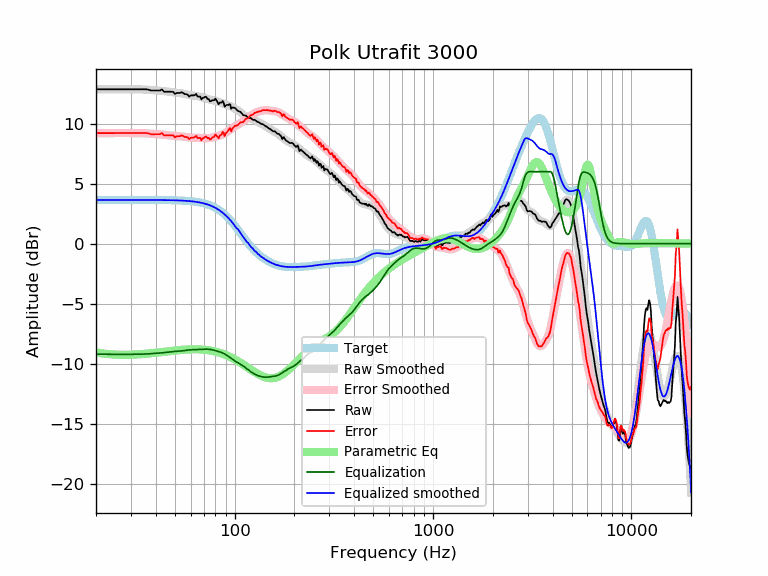

Values plotted in this chart, from the file beside it:
frequency, raw, error, smoothed, error_smoothed, equalization, parametric_eq, equalized_raw, equalized_smoothed, target
20, 12.86, 9.22, 12.86, 9.22, -9.22, -9.06, 3.65, 3.65, 3.65
21, 12.86, 9.22, 12.86, 9.22, -9.22, -9.12, 3.65, 3.65, 3.65
22, 12.86, 9.22, 12.86, 9.22, -9.22, -9.16, 3.65, 3.65, 3.65
23, 12.86, 9.22, 12.86, 9.22, -9.22, -9.20, 3.65, 3.65, 3.65
24, 12.86, 9.22, 12.86, 9.22, -9.22, -9.22, 3.65, 3.65, 3.65
25, 12.86, 9.22, 12.86, 9.22, -9.22, -9.24, 3.65, 3.65, 3.65
26, 12.86, 9.22, 12.86, 9.22, -9.22, -9.25, 3.65, 3.65, 3.65
27, 12.86, 9.22, 12.86, 9.22, -9.22, -9.26, 3.65, 3.65, 3.65
28, 12.86, 9.22, 12.87, 9.22, -9.22, -9.26, 3.65, 3.65, 3.65
29, 12.86, 9.22, 12.87, 9.22, -9.22, -9.26, 3.64, 3.65, 3.65
30, 12.86, 9.22, 12.87, 9.22, -9.22, -9.25, 3.64, 3.65, 3.65
31, 12.86, 9.22, 12.87, 9.22, -9.22, -9.25, 3.64, 3.65, 3.65
32, 12.86, 9.22, 12.87, 9.22, -9.22, -9.23, 3.64, 3.65, 3.65
33, 12.86, 9.22, 12.86, 9.22, -9.22, -9.22, 3.65, 3.65, 3.65
34, 12.86, 9.22, 12.85, 9.21, -9.21, -9.20, 3.65, 3.65, 3.65
35, 12.86, 9.22, 12.84, 9.20, -9.20, -9.19, 3.66, 3.64, 3.64
36, 12.86, 9.22, 12.83, 9.19, -9.19, -9.17, 3.68, 3.64, 3.64
37, 12.82, 9.18, 12.82, 9.18, -9.18, -9.15, 3.64, 3.64, 3.64
38, 12.76, 9.12, 12.81, 9.16, -9.16, -9.13, 3.60, 3.64, 3.64
39, 12.76, 9.12, 12.79, 9.15, -9.15, -9.11, 3.61, 3.64, 3.64
40, 12.76, 9.12, 12.78, 9.14, -9.14, -9.09, 3.62, 3.64, 3.64
41, 12.76, 9.12, 12.77, 9.13, -9.13, -9.07, 3.64, 3.64, 3.64
42, 12.76, 9.13, 12.75, 9.11, -9.11, -9.05, 3.65, 3.64, 3.64
43, 12.85, 9.22, 12.74, 9.10, -9.10, -9.03, 3.75, 3.64, 3.64
44, 12.66, 9.03, 12.72, 9.08, -9.08, -9.01, 3.58, 3.63, 3.63
45, 12.66, 9.03, 12.69, 9.06, -9.06, -8.99, 3.60, 3.63, 3.63
46, 12.66, 9.03, 12.67, 9.04, -9.04, -8.97, 3.62, 3.63, 3.63
47, 12.66, 9.04, 12.65, 9.02, -9.02, -8.95, 3.64, 3.63, 3.63
48, 12.66, 9.04, 12.63, 9.01, -9.01, -8.94, 3.66, 3.62, 3.62
49, 12.65, 9.03, 12.61, 8.99, -8.99, -8.92, 3.66, 3.62, 3.62
50, 12.48, 8.86, 12.60, 8.98, -8.98, -8.90, 3.50, 3.62, 3.62
51, 12.56, 8.95, 12.58, 8.97, -8.97, -8.89, 3.59, 3.61, 3.61
52, 12.56, 8.96, 12.57, 8.96, -8.96, -8.88, 3.60, 3.61, 3.61
53, 12.56, 8.96, 12.55, 8.95, -8.95, -8.86, 3.61, 3.60, 3.60
54, 12.62, 9.03, 12.53, 8.94, -8.94, -8.85, 3.68, 3.59, 3.59
55, 12.56, 8.98, 12.51, 8.92, -8.92, -8.84, 3.65, 3.59, 3.59
56, 12.46, 8.88, 12.48, 8.90, -8.90, -8.83, 3.56, 3.58, 3.58
57, 12.46, 8.89, 12.45, 8.88, -8.88, -8.82, 3.58, 3.57, 3.57
58, 12.41, 8.85, 12.42, 8.86, -8.86, -8.82, 3.55, 3.56, 3.56
59, 12.26, 8.70, 12.40, 8.85, -8.85, -8.81, 3.41, 3.55, 3.55
60, 12.36, 8.82, 12.38, 8.84, -8.84, -8.81, 3.52, 3.54, 3.54
61, 12.36, 8.83, 12.37, 8.84, -8.84, -8.80, 3.52, 3.53, 3.53
62, 12.36, 8.85, 12.35, 8.84, -8.84, -8.80, 3.52, 3.51, 3.51
63, 12.38, 8.88, 12.34, 8.84, -8.84, -8.80, 3.54, 3.50, 3.50
64, 12.48, 9.00, 12.32, 8.83, -8.83, -8.80, 3.65, 3.48, 3.48
65, 12.26, 8.79, 12.29, 8.83, -8.83, -8.81, 3.43, 3.47, 3.47
66, 12.26, 8.81, 12.27, 8.82, -8.82, -8.81, 3.44, 3.45, 3.45
67, 12.26, 8.83, 12.24, 8.81, -8.81, -8.81, 3.45, 3.43, 3.43
68, 12.02, 8.61, 12.21, 8.81, -8.81, -8.82, 3.21, 3.41, 3.41
69, 12.16, 8.78, 12.18, 8.80, -8.80, -8.83, 3.36, 3.38, 3.38
70, 12.16, 8.80, 12.16, 8.80, -8.80, -8.84, 3.36, 3.36, 3.36
71, 12.25, 8.92, 12.13, 8.80, -8.80, -8.85, 3.45, 3.33, 3.33
72, 12.22, 8.92, 12.10, 8.80, -8.80, -8.86, 3.42, 3.30, 3.30
73, 12.06, 8.79, 12.07, 8.80, -8.80, -8.87, 3.26, 3.27, 3.27
74, 12.06, 8.82, 12.04, 8.80, -8.80, -8.89, 3.26, 3.24, 3.24
75, 11.87, 8.67, 12.01, 8.81, -8.81, -8.90, 3.06, 3.20, 3.20
76, 11.88, 8.72, 11.99, 8.83, -8.83, -8.92, 3.06, 3.16, 3.16
77, 11.96, 8.84, 11.97, 8.84, -8.84, -8.94, 3.11, 3.12, 3.12
78, 11.96, 8.88, 11.95, 8.87, -8.87, -8.96, 3.09, 3.08, 3.08
79, 11.96, 8.92, 11.92, 8.89, -8.89, -8.98, 3.07, 3.03, 3.03
... 553 more rows
